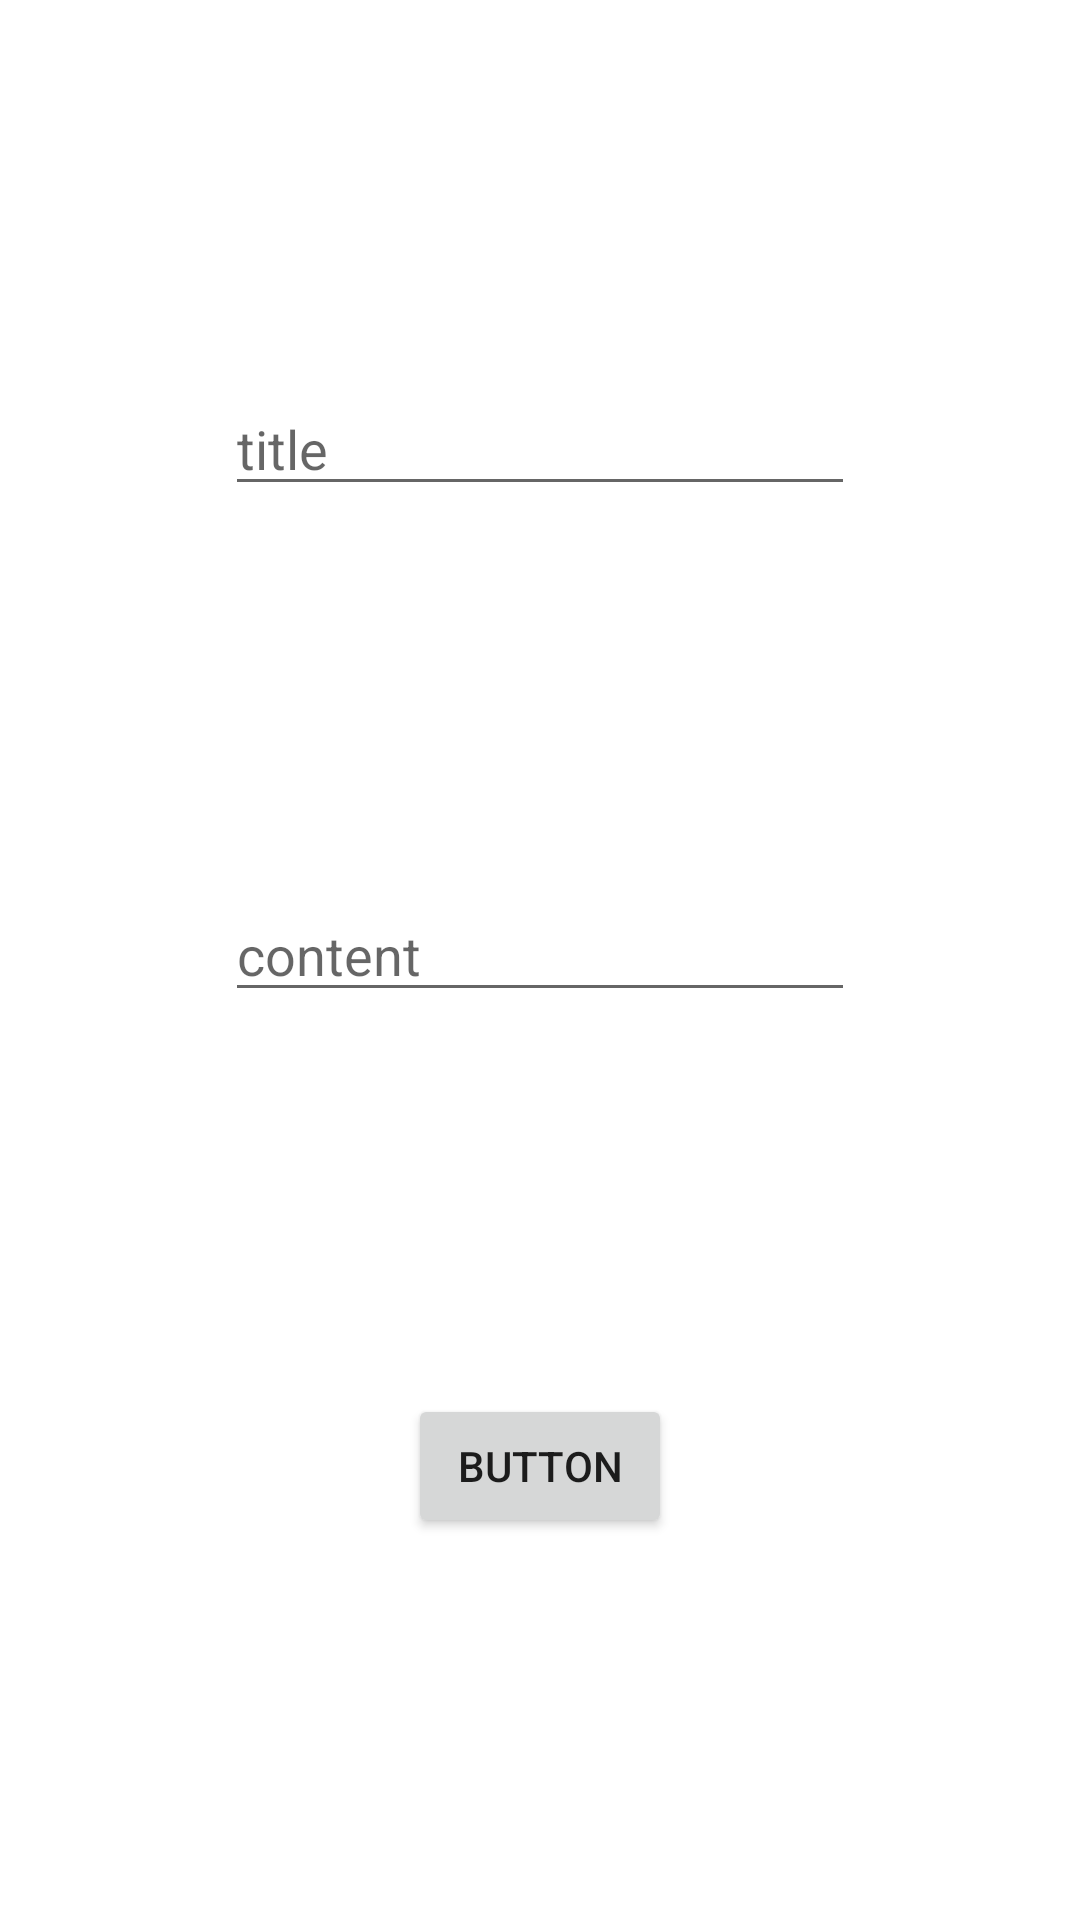

Here is an Android app screen rendered from its layout file. Give the layout XML and the strings, colors and styles it references.
<!-- AndroidManifest.xml: application theme Theme.Android_ToDo_List -->
<!-- res/layout/activity_edit.xml -->
<?xml version="1.0" encoding="utf-8"?>
<androidx.constraintlayout.widget.ConstraintLayout xmlns:android="http://schemas.android.com/apk/res/android"
    xmlns:app="http://schemas.android.com/apk/res-auto"
    xmlns:tools="http://schemas.android.com/tools"
    android:layout_width="match_parent"
    android:layout_height="match_parent"
    tools:context=".EditActivity">

    <Button
        android:id="@+id/edit_save_button"
        android:layout_width="wrap_content"
        android:layout_height="wrap_content"
        android:text="Button"
        app:layout_constraintBottom_toBottomOf="parent"
        app:layout_constraintEnd_toEndOf="@+id/edit_title_edit_text"
        app:layout_constraintStart_toStartOf="@+id/edit_title_edit_text"
        app:layout_constraintTop_toBottomOf="@+id/edit_content_edit_text" />

    <EditText
        android:id="@+id/edit_title_edit_text"
        android:layout_width="wrap_content"
        android:layout_height="wrap_content"
        android:ems="10"
        android:gravity="start|top"
        android:hint="title"
        android:inputType="textMultiLine"
        app:layout_constraintBottom_toTopOf="@+id/edit_content_edit_text"
        app:layout_constraintEnd_toEndOf="parent"
        app:layout_constraintStart_toStartOf="parent"
        app:layout_constraintTop_toTopOf="parent" />

    <EditText
        android:id="@+id/edit_content_edit_text"
        android:layout_width="wrap_content"
        android:layout_height="wrap_content"
        android:ems="10"
        android:gravity="start|top"
        android:hint="content"
        android:inputType="textMultiLine"
        app:layout_constraintBottom_toTopOf="@+id/edit_save_button"
        app:layout_constraintEnd_toEndOf="@+id/edit_title_edit_text"
        app:layout_constraintStart_toStartOf="@+id/edit_title_edit_text"
        app:layout_constraintTop_toBottomOf="@+id/edit_title_edit_text" />
</androidx.constraintlayout.widget.ConstraintLayout>
<!-- resources referenced by this layout -->
<resources>
  <style name="Theme.Android_ToDo_List" parent="Theme.MaterialComponents.DayNight.DarkActionBar">
          
          <item name="colorPrimary">@color/purple_500</item>
          <item name="colorPrimaryVariant">@color/purple_700</item>
          <item name="colorOnPrimary">@color/white</item>
          
          <item name="colorSecondary">@color/teal_200</item>
          <item name="colorSecondaryVariant">@color/teal_700</item>
          <item name="colorOnSecondary">@color/black</item>
          
          <item name="android:statusBarColor">?attr/colorPrimaryVariant</item>
          
      </style>
  <!-- not gathered from this repository: default colours our renderer supplied (Android Studio template values) -->
  <color name="purple_500">#FF6200EE</color>
  <color name="purple_700">#FF3700B3</color>
  <color name="teal_200">#FF03DAC5</color>
  <color name="teal_700">#FF018786</color>
  <color name="black">#FF000000</color>
  <color name="white">#FFFFFFFF</color>
</resources>
